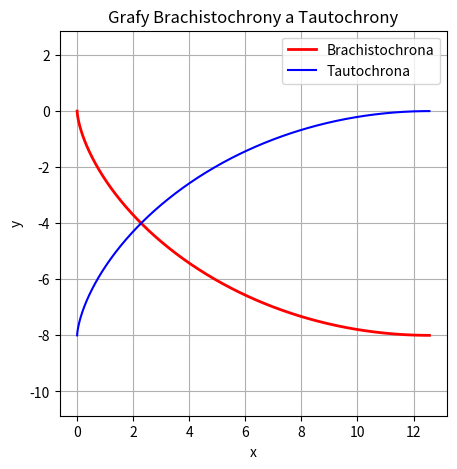

This chart was generated by the following Python code:
# Vykresli Brachistochronu a Tautochronu
# je dána trasa A - B. 
# Brachistochrona - krivka, po ktere bod zvladne trasu AB za co nejkratsi cas
# Tautochrona - krivka, po ktere body dorazi do cile ve stejny moment bez ohledu na zacatek

import numpy as np
import matplotlib.pyplot as plt

# Společné parametry
R = 4.0 #polomer kruznice cykloidy

# 1) Brachistochrona (Optimalizace času mezi A (start) a B(nejniz))

# definujeme funkci

uhel_brach = np.linspace(0, np.pi, 500)

def brach(R, uhel_brach):
    xb = R * (uhel_brach - np.sin(uhel_brach))
    yb = -R * (1 - np.cos(uhel_brach))
    return xb, yb

xb, yb = brach(R, uhel_brach)

# 2) Tautochrona (Izochronní pohyb z různých výšek)

# definujeme funkci

uhel_tauto = np.linspace(-np.pi, 0, 500) # kvuli posunu krivky

def tauto(R, uhel_tauto):
    xt = R * (uhel_tauto + np.sin(uhel_tauto)) + R*np.pi # posun
    yt = -R * (1 - np.cos(uhel_tauto))
    return xt, yt

xt, yt = tauto(R, uhel_tauto)

# graf
plt.figure(figsize=(5, 5))
plt.plot(xb, yb, label='Brachistochrona', color='red', linewidth=2) # Brachistochrona
plt.plot(xt, yt, label='Tautochrona', color='blue') # Tautochrona
plt.xlabel("x") # osa x
plt.ylabel("y") # osa y
plt.title("Grafy Brachistochrony a Tautochrony")
plt.axis('equal')
plt.legend()
plt.grid(True)
plt.show()
